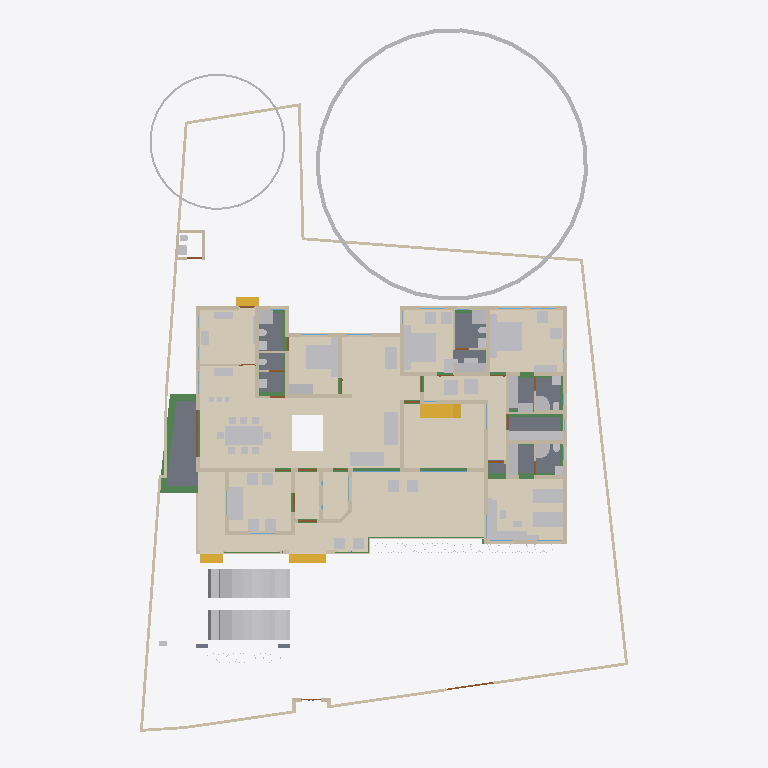
Plan cut of the same IFC building model at storey 'GF' (level 0.45 m, cut at 1.85 m), seen from above with north up, elements coloured by IFC class: 80 other elements (light grey), 61 walls (beige), 23 beams (green), 14 coverings (cream), 12 doors (brown), 8 slabs (grey), 4 stair flights (yellow), 2 windows (light blue). Cut surfaces are drawn darker.
Extent 30.9 m × 45.0 m × 17.1 m (x, y, z). Storeys (7): Footing at -0.87 m; 00 at 0.00 m; GF at 0.45 m; GF Lintel at 2.55 m; FF at 3.45 m; GF-E at 3.45 m; FFtop at 5.70 m. Elements (790): 268 IfcWall, 192 IfcBeam, 61 IfcFurniture, 45 IfcColumn, 31 IfcWindow, 29 IfcGeographicElement, 27 IfcDoor, 22 IfcSlab, 18 IfcSanitaryTerminal, 16 IfcCovering, 12 IfcElectricAppliance, 11 IfcEarthworksFill.

HEADER;
FILE_DESCRIPTION(('ViewDefinition[DesignTransferView]'),'2;1');
FILE_NAME('Sreekesh.ifc','2025-06-18T19:03:14+05:30',(),(),'IfcOpenShell 0.8.3-alpha250613','Bonsai 0.8.3-alpha250613-9b8357c','Nobody');
FILE_SCHEMA(('IFC4X3'));
ENDSEC;
DATA;
#1=IFCPROJECT('0aPvmvJuf5owphcfiKWAsN',$,'My Project',$,$,$,$,(#14,#26),#9);
#30=IFCSITE('3jTVXq97zE2OZTfzZH9iYT',$,'My Site',$,$,#53,$,$,$,$,$,$,$,$);
#211744=IFCSITE('2pH2ecD1v9bgK8psTEcl$_',$,'Site',$,$,#211760,#211754,$,$,$,$,$,$,$);
#36=IFCBUILDING('3Bt1MypEf4fuqFfshm9kTs',$,'My Building',$,$,#59,$,$,$,$,$,$);
#333137=IFCBUILDING('2u05Cn$TD6OPdaLJzvNsxO',$,'GFWall',$,$,#333157,$,$,$,$,$,$);
#339211=IFCBUILDING('002Xt49mzDahM74jmffgUi',$,'GF-P',$,$,#339231,$,$,$,$,$,$);
#42=IFCBUILDINGSTOREY('3Yt8GBe1vE1Byt_$JKaQnQ',$,'GF',$,$,#7313,$,$,$,$);
#8023=IFCBUILDINGSTOREY('3LNq90aff4Xhn4xfthWyFx',$,'00',$,$,#8039,$,$,$,$);
#71986=IFCBUILDINGSTOREY('1ZF$IMkzjA5efl8XVVA8ry',$,'FFtop',$,$,#72046,$,$,$,$);
#72129=IFCBUILDINGSTOREY('1Nt2vvvNTB5u0X$NIke4ti',$,'GF Lintel',$,$,#280967,$,$,$,$);
#83382=IFCBUILDINGSTOREY('2do7yjy$r1eOSN7_GxsK9f',$,'FF',$,$,#83409,$,$,$,$);
#301077=IFCBUILDINGSTOREY('1n3LFyF6X708Cvo1r86gbR',$,'Footing',$,$,#301097,$,$,$,$);
#340744=IFCBUILDINGSTOREY('0$aAKYJlj1sB8ELKRxTL7n',$,'GF-E',$,$,#340770,$,$,$,$);
#330851=IFCCOVERING('3kms8ObvT2A83v6EkiQCtZ',$,'Covering',$,$,#332110,#330862,$,$);
#345031=IFCCOVERING('3RPlCoLTXEkg2LQ5VmhLHT',$,'Covering',$,$,#345237,#345042,$,$);
#339298=IFCCOVERING('0RcNbxwC1BPO6vPsSe5hv0',$,'Covering',$,$,#339326,#339309,$,$);
#158109=IFCGEOGRAPHICELEMENT('1ICn9VC11DLu$jSeyjW6na',$,'GeographicElement',$,$,#159277,#158141,$,$);
#344009=IFCCOVERING('2wUE701ff3ZBcv_UhuFthK',$,'Covering',$,$,#344035,#344020,$,$);
#344036=IFCCOVERING('0d2zgKDdP8dwFGBu$GD38F',$,'Covering',$,$,#344995,#344047,$,$);
#343848=IFCCOVERING('0UuWKOFoDDYvmplRYi7h7d',$,'Covering',$,$,#343876,#343859,$,$);
#339327=IFCCOVERING('2gdKm_COPCGQt2$pqnEIyy',$,'Covering',$,$,#339363,#339338,$,$);
#146729=IFCVEHICLE('0zRPRsukT96P6cuFPGiKs1',$,'Vehicle',$,$,#189086,#146742,$,$);
#70155=IFCVEHICLE('3fs_92XJnE9xh12t4cEAUA',$,'Vehicle',$,$,#189081,#70187,$,$);
#330794=IFCSLAB('2m4RWmARb8ng3Ygm017ww6',$,'Slab',$,$,#332135,#330805,$,$);
#343931=IFCCOVERING('0kYX189Jf7CBGn9ceIdHnd',$,'Covering',$,$,#343981,#343942,$,$);
#343982=IFCCOVERING('3pEdpTjbjFLQ$oJNw_068r',$,'Covering',$,$,#344008,#343993,$,$);
#330623=IFCSLAB('2hl_cfSjf0sAYKs4IehkNU',$,'Slab',$,$,#330653,#330634,$,$);
#66022=IFCWALL('2FUeR5sFb9uwjJGdeVWABU',$,'Wall',$,$,#212658,#66028,$,$);
#343904=IFCCOVERING('2DZod39rv4RxPbk5$8U$JL',$,'Covering',$,$,#344990,#343915,$,$);
#343877=IFCCOVERING('3Wi1uDf0TEzBEG7DUo_LFE',$,'Covering',$,$,#343903,#343888,$,$);
#330566=IFCSLAB('1KV5e4N_LAjfJ$UL2nwl3p',$,'Slab',$,$,#332115,#330577,$,$);
#330504=IFCSLAB('03xIm3ukzAoQYSdD2H4JTp',$,'Slab',$,$,#330534,#330515,$,$);
#35081=IFCFURNITURE('24hcVyXrH4tf35GE4proyw',$,'Furniture',$,$,#355898,#35113,$,$);
#40270=IFCFURNITURE('1aP3zeWsL0ZQXEuRipuWXs',$,'Furniture',$,$,#355903,#40283,$,$);
#330654=IFCSLAB('0zeqns1fb6GQhZZBUNJUl9',$,'Slab',$,$,#332120,#330665,$,$);
#90359=IFCWALL('3p_Mlr$7n7WPwtZxEevqS4',$,'Wall',$,$,#333323,#90370,$,$);
#158156=IFCGEOGRAPHICELEMENT('2JlHSkVhjCZPlJyc1W8A6K',$,'GeographicElement',$,$,#159282,#158188,$,$);
#76812=IFCFURNITURE('0TjK6ZDxX03eSWHk61hTjB',$,'Furniture',$,$,#355958,#87231,$,$);
#65997=IFCWALL('1DC2$ngnnDR8Q9h6mAR0js',$,'Wall',$,$,#345521,#66003,$,$);
#330680=IFCSLAB('2fqwCXX4D8Vwt6ELtzQYwL',$,'Slab',$,$,#332125,#330691,$,$);
#285749=IFCWALL('23M4dZECv7RPP4RWKkyrhY',$,'Wall.082',$,$,#286025,#285760,$,$);
#222195=IFCWALL('2ixJvC9dH599amejUM2w6G',$,'Wall',$,$,#293165,#222215,$,$);
#356144=IFCCOVERING('1zMDy9b99F78g0pPFmqkhi',$,'Covering',$,$,#356212,#356160,$,$);
#338796=IFCFURNITURE('36fJsTb99Eyh2vWH1pKTwS',$,'Furniture',$,$,#353340,#338805,$,$);
#356625=IFCSTAIRFLIGHT('11NzQP0GP46gGH8bKAxyP$',$,'StairFlight',$,$,#356713,#356634,$,$,$,$,$,$);
#3067=IFCWALL('3GZ$skLXf6OgGR8mfLciD_',$,'Wall',$,$,#333298,#3073,$,$);
#3520=IFCWALL('1kfIyPN_b4JPSDED46DDvv',$,'Wall',$,$,#333253,#3526,$,$);
#332270=IFCBEAM('2xaS$r06b4vf3tMS9n7DUs',$,'Beam',$,$,#332397,#332289,$,$);
#209390=IFCFURNITURE('1qta$LkA5AceF3Xp8O0QAN',$,'Furniture',$,$,#356023,#209402,$,$);
#33203=IFCFURNITURE('17qZxJfnjAUwxgeyWuttn3',$,'Furniture',$,$,#355913,#33235,$,$);
#33248=IFCFURNITURE('2bin7WsULDjPeLfYKRFVAv',$,'Furniture',$,$,#355918,#33261,$,$);
#119695=IFCFURNITURE('0QVhsRe3v2xh1mazg7g3pY',$,'Furniture',$,$,#355923,#119726,$,$);
#40437=IFCFURNITURE('0T3ErBLYfCbANjLJsek21j',$,'Furniture.012',$,$,#355938,#40450,$,$);
#40382=IFCFURNITURE('3pKgwG2ITCbQ1PcX8XbhFK',$,'Furniture',$,$,#355908,#40414,$,$);
#322593=IFCBEAM('0JThVjgLz2c8tnzX3fx6cE',$,'Beam',$,$,#323689,#322604,$,$);
#2872=IFCWALL('0VICnwrYLCM9IhHcjSiD9g',$,'Wall',$,$,#333268,#2879,$,$);
#18348=IFCWALL('1c7n2BYDr8yh53xvaRXxqS',$,'Wall',$,$,#333238,#18359,$,$);
#226167=IFCWALL('1JVywoPUH41xuuLQv_Mf23',$,'Wall.082',$,$,#226244,#226178,$,$);
#345472=IFCWALL('0yhntx_XHBtOwqFxJIUy0e',$,'Wall.082',$,$,#345566,#345483,$,$);
#356399=IFCCOVERING('2Adp7p7Vr1eu_pEkAkRGdd',$,'Covering',$,$,#356451,#356433,$,$);
#2959=IFCWALL('3OEI3BHmD4XPtrMwXvI884',$,'Wall',$,$,#333218,#2970,$,$);
#41614=IFCSTAIRFLIGHT('3mjK21MVj5Wxp88atmNL9l',$,'StairFlight',$,$,#143920,#41646,$,2,1,0.150000005960464,0.25,.STRAIGHT.);
#65947=IFCWALL('08s$eE7qfC1vtHJbeTdsNK',$,'Wall',$,$,#211965,#65953,$,$);
#4009=IFCWALL('2lHSG51rHEfeNsY_Rnf304',$,'Wall',$,$,#333173,#4020,$,$);
#286754=IFCFURNITURE('0CTrKXjzT4nwS33fIVpOOp',$,'Furniture',$,$,#356128,#286765,$,$);
#286840=IFCFURNITURE('2gS_n6rBD4phTUvATNAFvz',$,'Furniture',$,$,#356123,#286851,$,$);
#110356=IFCWALL('3Jc2L501zCIf2lBfrewdbK',$,'Wall',$,$,#292962,#110367,$,$);
#65878=IFCWALL('1RxXXtAKb3$uqm3spal5Ab',$,'Wall.049',$,$,#212025,#65884,$,$);
#18042=IFCWALL('3bhXUDB39FaPZW_NASdZlT',$,'Wall',$,$,#333503,#18053,$,$);
#73976=IFCFURNITURE('0_rDbuDo58VxsMmqMXWGXl',$,'Furniture',$,$,#355953,#73989,$,$);
#51281=IFCFURNITURE('055N_$xmX9ZQbc0CYFtvE3',$,'Furniture',$,$,#355943,#73671,$,$);
#51371=IFCFURNITURE('0yYwZAg3jFQvkxBxQ0MGp1',$,'Furniture',$,$,#355948,#73713,$,$);
#18016=IFCWALL('2qNYwIywzDnw0eOADeB3_0',$,'Wall',$,$,#333363,#18027,$,$);
#18672=IFCWALL('0s5YaOi8jF58ocUKtzFB68',$,'Wall',$,$,#333183,#18683,$,$);
#18525=IFCWALL('2nl9frQ2v9fwHEG6jroVG1',$,'Wall',$,$,#333413,#18536,$,$);
#3151=IFCWALL('2frHB1bR9FtP23RXamn7Ko',$,'Wall',$,$,#333488,#3162,$,$);
#18392=IFCWALL('2Hkjxieqv1Fue5ySQ6NeWL',$,'Wall',$,$,#333293,#18403,$,$);
#18588=IFCWALL('0dH3P3qYrCC8jvNsEw9m9T',$,'Wall',$,$,#333478,#18599,$,$);
#18646=IFCWALL('20GHUXbGDFDBHE5XphavUy',$,'Wall',$,$,#333423,#18657,$,$);
#18194=IFCWALL('1AbV9w0nLBfPekv$ii5eki',$,'Wall',$,$,#333348,#18205,$,$);
#356323=IFCCOVERING('0Kr30ECcLEcfNCKSKvTgbF',$,'Covering',$,$,#356393,#356375,$,$);
#327920=IFCBEAM('1u9voof95Cp8BkjJqPE6_U',$,'Beam',$,$,#332415,#327939,$,$);
#4130=IFCWALL('1AvIXg7ED1P9NhJbZDV_E1',$,'Wall',$,$,#333378,#4141,$,$);
#78352=IFCFURNITURE('3keQdM9i5FJ9JBwmsM_Qg3',$,'Furniture',$,$,#355933,#286314,$,$);
#322340=IFCBEAM('3$k90v2JXBwOG_BKNDj5UO',$,'Beam',$,$,#324461,#322351,$,$);
#285691=IFCWALL('3FXX66X1H7gQUhINB1ZqHj',$,'Wall.082',$,$,#285831,#285702,$,$);
#4072=IFCWALL('0Y3rN168r7Jxb0OqetfU7X',$,'Wall',$,$,#333448,#4083,$,$);
#205023=IFCWALL('2UCXlaZiz9gRZ4iLCU3mzL',$,'Wall',$,$,#333473,#205034,$,$);
#321351=IFCBEAM('1002koZ$TEXecTxtQvSjVq',$,'Beam',$,$,#321418,#321362,$,$);
#83455=IFCFURNITURE('1mlyFenrv09BWq3My2l6Hk',$,'Furniture',$,$,#355663,#83468,$,$);
#120204=IFCFURNITURE('2iHjZ0p959Fu5tuupImsd5',$,'Furniture',$,$,#355673,#120217,$,$);
#321451=IFCBEAM('3708yRWgLANO$UXD9FgLFU',$,'Beam',$,$,#321653,#321462,$,$);
#41688=IFCSTAIRFLIGHT('0VcD2gJAfBIuw$lMxDzKKO',$,'StairFlight',$,$,#283276,#118718,$,2,1,0.150000005960464,0.25,.STRAIGHT.);
#79990=IFCSTAIRFLIGHT('1DnY2XVefC_QhnIFzju6yh',$,'StairFlight',$,$,#80105,#148959,$,$,$,$,$,$);
#50229=IFCSANITARYTERMINAL('1fOwUzmtv9afxOsUQO0pB7',$,'SanitaryTerminal',$,$,#51448,#50242,$,$);
#52186=IFCSANITARYTERMINAL('31xwdd6k9ESw7YnQ1LspId',$,'SanitaryTerminal',$,$,#52351,#52199,$,$);
#322219=IFCBEAM('0SNQ61idv8nAn9s$w1aH4x',$,'Beam',$,$,#322295,#322230,$,$);
#16913=IFCWALL('3FSYpd1tn9SgCqZ8sPMfkT',$,'Wall',$,$,#333223,#16924,$,$);
#106041=IFCSANITARYTERMINAL('3sA1eoE299ufpxJw1HaYmz',$,'SanitaryTerminal',$,$,#106132,#109542,$,$);
#51057=IFCSANITARYTERMINAL('1TZeRF9t54uwS6h95ZvvLS',$,'SanitaryTerminal',$,$,#206007,#109527,$,$);
#4193=IFCWALL('1S26G2gIX1gA7ikyBlvCVo',$,'Wall',$,$,#333513,#4204,$,$);
#24001=IFCWALL('3hphgpD2b28xqT53FPskSj',$,'Wall',$,$,#333408,#24012,$,$);
#18431=IFCWALL('0_Fa$t1jbFZejYJKQtXQPU',$,'Wall',$,$,#334104,#18442,$,$);
#23938=IFCWALL('0ZZEq2syzEPfO9qD2AQWDv',$,'Wall',$,$,#333523,#23949,$,$);
#80282=IFCFURNITURE('3InpbPAMj2MBzrSOMYlvHV',$,'Furniture',$,$,#355928,#286215,$,$);
#327954=IFCBEAM('0sP03oSW15$QcfoTPLiBso',$,'Beam',$,$,#332626,#327973,$,$);
#339260=IFCSANITARYTERMINAL('22ts_fh1nCU9faEipitUCJ',$,'SanitaryTerminal',$,$,#356456,#339273,$,$);
#83410=IFCFURNITURE('0T5vwAhWTCDPBh2zImAynU',$,'Furniture',$,$,#355658,#83442,$,$);
#4400=IFCWALL('2EfOldwLX0nA3x6s$146tT',$,'Wall',$,$,#333193,#4411,$,$);
#23640=IFCWALL('0_SaQ7wpHF8PQbZNvLqwvm',$,'Wall',$,$,#342961,#23651,$,$);
#120632=IFCWALL('2Lqjpf9Aj0Vh1iBvOWYUCR',$,'Wall',$,$,#333458,#120643,$,$);
#73868=IFCFURNITURE('0sWiAZchD9CQr_lkdFZUTW',$,'Furniture',$,$,#356133,#352126,$,$);
#119648=IFCFURNITURE('1JYWbcuBf30ORcWZXivos0',$,'Furniture',$,$,#356028,#147144,$,$);
#34185=IFCFURNITURE('2BE9a6LpL91PCj4_J$x9Rr',$,'Furniture',$,$,#356033,#147166,$,$);
#35844=IFCFURNITURE('18HlnwBc9DnAvKFnG7c4d9',$,'Furniture',$,$,#356048,#147232,$,$);
#35870=IFCFURNITURE('0zixzxSUv7NBPjkhBn6BwL',$,'Furniture',$,$,#356053,#147254,$,$);
#35896=IFCFURNITURE('076SYXiXP7jhnOyre$gCoP',$,'Furniture',$,$,#356058,#147276,$,$);
#119601=IFCFURNITURE('3zxgQVx3X9e9K7Uitk4v3$',$,'Furniture',$,$,#356063,#147298,$,$);
#147480=IFCFURNITURE('00YQdIzvr0bv6uDTc6vlmO',$,'Furniture',$,$,#356073,#147493,$,$);
#119627=IFCFURNITURE('0dDpUaa6nCsfvkcRPls5fd',$,'Furniture',$,$,#356068,#147320,$,$);
#222753=IFCFURNITURE('3mJ1p$bc56UALxWDJNN0rm',$,'Furniture',$,$,#356078,#222766,$,$);
#222781=IFCFURNITURE('0v7OEyCvr39hZF6L_IZlKk',$,'Furniture',$,$,#356083,#222794,$,$);
#233068=IFCFURNITURE('2s9hVLrcDA5wvNZJTkkoKg',$,'Furniture',$,$,#356093,#233081,$,$);
#233035=IFCFURNITURE('2H$5BrOv18cvst8X4y554L',$,'Furniture',$,$,#356088,#233048,$,$);
#109955=IFCWALL('0m53cJKujAOwiy8OxGf4Uf',$,'Wall',$,$,#212433,#109966,$,$);
#34206=IFCFURNITURE('0Tjm9jror8bPxG689sHAj8',$,'Furniture',$,$,#356038,#147188,$,$);
#34232=IFCFURNITURE('0VTCb1Evn558OH68N69Eaz',$,'Furniture',$,$,#356043,#147210,$,$);
#323821=IFCBEAM('1t67V$RoL7uxUKYWHLvP$f',$,'Beam',$,$,#324332,#323832,$,$);
#93900=IFCBEAM('0gdpNefCnB7wAvxTxiZvHd',$,'Beam',$,$,#285184,#93911,$,$);
#72992=IFCWALL('0nKeLZCI54WeIG0cLfl1fW',$,'Wall',$,$,#291617,#73003,$,$);
#23777=IFCWALL('1ASg6knUz7cALk6Wf7iLsx',$,'Wall',$,$,#333483,#23788,$,$);
#205235=IFCWALL('0j$uZz88bBJw4YgnSugDAy',$,'Wall',$,$,#342936,#205266,$,$);
#324042=IFCBEAM('3ga4rtxNr4kAohXQ6w7gaj',$,'Beam',$,$,#324091,#324053,$,$);
#4251=IFCWALL('0Bt3ZVIAf4Xxxu9dLd3uEo',$,'Wall',$,$,#333208,#4262,$,$);
#24504=IFCWALL('2_1GARUmnBv8h1fVKiMUG8',$,'Wall',$,$,#342956,#24515,$,$);
#323590=IFCBEAM('2KvW8IAv97GwnpIknpGcni',$,'Beam',$,$,#323799,#323601,$,$);
#26789=IFCDOOR('3HF$fS8tX7kw4y81dHWRkr',$,'Door',$,$,#340243,#26820,$,$,$,$,$,$);
#117772=IFCSANITARYTERMINAL('1rHEL7fvD0LBOSYwTPUW$U',$,'SanitaryTerminal',$,$,#212678,#117785,$,$);
#51397=IFCSANITARYTERMINAL('3twKXpJgX3DQcQMUJPSheZ',$,'SanitaryTerminal',$,$,#105095,#51410,$,$);
#116908=IFCWALL('1k3YgD4uj5vPZWbPgSVuxU',$,'Wall.049',$,$,#212306,#116919,$,$);
#323884=IFCBEAM('3lhJIqjUHFKPqemc2JHxqi',$,'Beam',$,$,#323933,#323895,$,$);
#51423=IFCSANITARYTERMINAL('18z7FcoXnDNBlGLHlFK4nn',$,'SanitaryTerminal',$,$,#52346,#51436,$,$);
#116735=IFCDOOR('1dZUIR_mr60wAZddeiCYTI',$,'Door',$,$,#281598,#116767,$,1.79999995231628,3.0,$,$,$);
#4589=IFCWALL('3bxDDefdT5ye1dowu7JjI8',$,'Wall',$,$,#342991,#4600,$,$);
#355401=IFCFURNITURE('1ZMS8SRrzDlwZAJNK6Cc1b',$,'Furniture',$,$,#356098,#355415,$,$);
#51158=IFCSANITARYTERMINAL('3QJcMKfmH65Aqe43mag0dZ',$,'SanitaryTerminal',$,$,#206002,#51190,$,$);
#52207=IFCSANITARYTERMINAL('1n5C8zUKXDff8l5gxkv8r8',$,'SanitaryTerminal',$,$,#353385,#52220,$,$);
#52306=IFCSANITARYTERMINAL('2gt_GNNGfB4AgAa5J8C0HU',$,'SanitaryTerminal',$,$,#52361,#52319,$,$);
#117002=IFCWALL('2_YAAq8JL4QhCYm3Y6yZZ5',$,'Wall.049',$,$,#212688,#117013,$,$);
#355532=IFCFURNITURE('2ixD7L4W9Bx8pq5JDxu0EW',$,'Furniture',$,$,#356108,#355546,$,$);
#117253=IFCWALL('2NQIKohcDAsQMbNSTdACJd',$,'Wall.049',$,$,#212331,#117264,$,$);
#120178=IFCFURNITURE('3B72thXyv9O9ulb3GsUrVj',$,'Furniture',$,$,#355668,#120191,$,$);
#110674=IFCWALL('1a_hfYQo5DRgtEum677ZGl',$,'Wall',$,$,#292365,#110685,$,$);
#339232=IFCSANITARYTERMINAL('3sMlINjg19XfXurJ13QGTZ',$,'SanitaryTerminal',$,$,#356222,#339242,$,$);
#223884=IFCFURNITURE('1C$dErlHj0B8kGCJOmlvve',$,'Furniture',$,$,#356113,#223895,$,$);
#86967=IFCFURNITURE('2XUZmvobvC1gsAzioRJWb7',$,'Furniture',$,$,#355963,#86999,$,$);
#87027=IFCFURNITURE('3Mt86jJJP8ieSvneq7zau6',$,'Furniture',$,$,#355968,#87040,$,$);
#87048=IFCFURNITURE('3SbcOvQD51GhDFdMrfJy7o',$,'Furniture',$,$,#355973,#87061,$,$);
#87095=IFCFURNITURE('2nTbUK8Q9CwehFexi7HpJk',$,'Furniture',$,$,#355983,#87108,$,$);
#87116=IFCFURNITURE('1K5CC3v$51_RkeRHCfWF1K',$,'Furniture',$,$,#355988,#87129,$,$);
#109315=IFCFURNITURE('1$CdBu1O56jv7FQgDd3iNe',$,'Furniture',$,$,#358113,#109347,$,$);
#96485=IFCBEAM('28BEpp1Uf12OsJWEpQ34DU',$,'Beam',$,$,#283251,#96496,$,$);
#223622=IFCFURNITURE('3Mj6kQPeL3benu$6YWXeSq',$,'Furniture',$,$,#356013,#223654,$,$);
#223714=IFCFURNITURE('39rQzUohb9SQ7Lp0WcnNlZ',$,'Furniture',$,$,#356018,#223727,$,$);
#23702=IFCWALL('3vhPPX9TvFw8zHVZM78jVj',$,'Wall',$,$,#342931,#23713,$,$);
#142855=IFCWALL('3He7Itb7P9dxU082DYUy3x',$,'Wall',$,$,#333438,#142866,$,$);
#22728=IFCWALL('0eBbQlH7v64usfOLZyJNbw',$,'Wall',$,$,#342941,#22739,$,$);
#72748=IFCWALL('1UbR72eUH7cw3XKVuvBX9f',$,'Wall',$,$,#282393,#72759,$,$);
#320745=IFCBEAM('3QKYyvE2D249bj17yoTvJ3',$,'Beam',$,$,#321028,#320756,$,$);
#51036=IFCSANITARYTERMINAL('1oYJZEuYn6UPxzZKY4nwwf',$,'SanitaryTerminal',$,$,#205997,#51049,$,$);
#52228=IFCSANITARYTERMINAL('1HsJyymzXExxrUKgJyfWOJ',$,'SanitaryTerminal',$,$,#52253,#52241,$,$);
#87074=IFCFURNITURE('30UJjqf1X57hbrPqq67ADj',$,'Furniture',$,$,#355978,#87087,$,$);
#339022=IFCFURNITURE('1aC5$UEB9AcPnvMgV959KC',$,'Furniture',$,$,#353360,#339035,$,$);
#339095=IFCFURNITURE('1SPekBDGb9TA4zHgq_4Ldn',$,'Furniture',$,$,#339120,#339108,$,$);
#339048=IFCFURNITURE('1V48D9FGT8Xx1pSKlOl1cX',$,'Furniture',$,$,#353365,#339061,$,$);
#339121=IFCFURNITURE('02ETGH2AbEGReJyELOLBO1',$,'Furniture',$,$,#339165,#339134,$,$);
#355245=IFCFURNITURE('0kGlwEbNv7Kf1F6tn07ou7',$,'Furniture',$,$,#355312,#355258,$,$);
#355323=IFCFURNITURE('2QBHla5wDENPk0tdrtgV4d',$,'Furniture',$,$,#355390,#355336,$,$);
#355344=IFCFURNITURE('2DMjf8i4PCAxgNjs0V5vge',$,'Furniture',$,$,#355395,#355357,$,$);
#355365=IFCFURNITURE('3ec0A5kG9CKQ559RQhr0JA',$,'Furniture',$,$,#355400,#355378,$,$);
#100138=IFCWINDOW('03pSbf9VzBmOfvyVNZLBl9',$,'Window',$,$,#120631,#100170,$,2.09999990463257,3.0,$,.TRIPLE_PANEL_VERTICAL.,$);
#100471=IFCWINDOW('3ly7uZN$bElgbY1ypIkt4k',$,'Window',$,$,#333468,#100484,$,2.09999990463257,3.0,$,.TRIPLE_PANEL_VERTICAL.,$);
#120002=IFCSANITARYTERMINAL('3dUWqEl719YfR1YH8rxBLs',$,'SanitaryTerminal',$,$,#120304,#120015,$,$);
#4282=IFCWALL('3LtaSWCE92ufRXUd3DO8_e',$,'Wall',$,$,#333358,#4293,$,$);
#117751=IFCSANITARYTERMINAL('0I1RpesKn5LAdjIspjhNBh',$,'SanitaryTerminal',$,$,#212673,#117764,$,$);
#110898=IFCWALL('1K4878DyjBfAhCF5jh34Xt',$,'Wall',$,$,#292388,#110909,$,$);
#116971=IFCWALL('08FBn4OWj7ogBqhIhITLuq',$,'Wall.049',$,$,#212683,#116982,$,$);
#283125=IFCWALL('1ThztmO4DFMRf43v$jklMQ',$,'Wall',$,$,#292675,#283136,$,$);
#50991=IFCSANITARYTERMINAL('0GB2bgiOH15uJz6S3YOFE7',$,'SanitaryTerminal',$,$,#74710,#51023,$,$);
#52254=IFCSANITARYTERMINAL('0CLxKRUfL0sefcecWCHHyo',$,'SanitaryTerminal',$,$,#52279,#52267,$,$);
#107115=IFCSLAB('2WfKfjDrX2bAvlVSkqt8hs',$,'Slab',$,$,#149390,#107130,$,$);
#107142=IFCSLAB('2X2MSE$PfAlPCABr99DsiG',$,'Slab',$,$,#149395,#107153,$,$);
#322403=IFCBEAM('1mGLEgzETDLBQiYENDfLOi',$,'Beam',$,$,#322524,#322414,$,$);
#317909=IFCBEAM('2OYSp20lP96eIG25Jc2F89',$,'Beam',$,$,#318172,#317920,$,$);
#107859=IFCPUMP('1xebO22lrBbOBADEX1ov09',$,'Pump',$,$,#149420,#107891,$,$);
#282433=IFCWALL('1iQBdd0pj7x8XRK7H7syja',$,'Wall',$,$,#292868,#282444,$,$);
#323237=IFCBEAM('38xR2rR0f2chgxSO_jbiZy',$,'Beam',$,$,#326653,#323248,$,$);
#204966=IFCWALL('0KSnhwWa5EOP3oKtdx_S0h',$,'Wall',$,$,#342971,#204977,$,$);
#323406=IFCBEAM('0XzlAaFKP1Qfq62BuIXqcY',$,'Beam',$,$,#326607,#323417,$,$);
#356223=IFCELECTRICAPPLIANCE('37t8ZNQPDAMO52fOVPmJXX',$,'ElectricAppliance',$,$,#356293,#356232,$,$);
#9872=IFCDOOR('24C19FSTXCr9YVxTHShicU',$,'Door',$,$,#340278,#9904,$,2.09999990463257,1.20000004768372,$,.DOUBLE_DOOR_SINGLE_SWING.,$);
#17070=IFCDOOR('2w3WWGTtP00h8_PNlhTR$b',$,'Door',$,$,#340283,#17101,$,2.09999990463257,1.20000004768372,$,$,$);
#72383=IFCDOOR('2SskKnwRPAYvoRGF7Ah4dN',$,'Door',$,$,#340288,#72396,$,2.09999990463257,1.20000004768372,$,.DOUBLE_DOOR_SINGLE_SWING.,$);
#322098=IFCBEAM('0k2ARBeCP5HwnZx7ghAKU2',$,'Beam',$,$,#322592,#322109,$,$);
#317730=IFCBEAM('2mrV8yaEnDUe8ggogRJUJt',$,'Beam',$,$,#323710,#317737,$,$);
#23875=IFCWALL('0DClOP6mT1CvFzGeMn9ZJc',$,'Wall',$,$,#342906,#23886,$,$);
#24729=IFCWALL('15QyFwFBn9rgpI0zLt9Ihd',$,'Wall.063',$,$,#342916,#24740,$,$);
#96267=IFCBEAM('0kFglTjiD1FOf15fVfBsO6',$,'Beam',$,$,#285161,#96278,$,$);
#323732=IFCBEAM('1OXx1Kj6f1$9xAzTICJ4rk',$,'Beam',$,$,#323820,#323743,$,$);
#76566=IFCWALL('3XvdzCOq1DRgoCqJHOiUDH',$,'Wall',$,$,#333398,#76577,$,$);
#23002=IFCDOOR('2WUee2KrLBSRGy82BK59hh',$,'Door',$,$,#342951,#23033,$,2.09999990463257,1.0,$,$,$);
#23089=IFCDOOR('3kbzhQ4q1EVA5qqhn9G23c',$,'Door',$,$,#342986,#23120,$,2.09999990463257,1.0,$,$,$);
#24391=IFCDOOR('3JlATuDjz6x9TtYDvi4nKM',$,'Door',$,$,#340333,#24422,$,2.09999990463257,1.0,$,$,$);
#63564=IFCDOOR('0WCxxXv4r4l8JCnKbYkfbh',$,'Door',$,$,#340263,#63577,$,2.09999990463257,1.0,$,$,$);
#117669=IFCDOOR('1Oy85YKxL61PqzyfMMUgcU',$,'Door',$,$,#212869,#117700,$,2.09999990463257,1.0,$,$,$);
ENDSEC;
